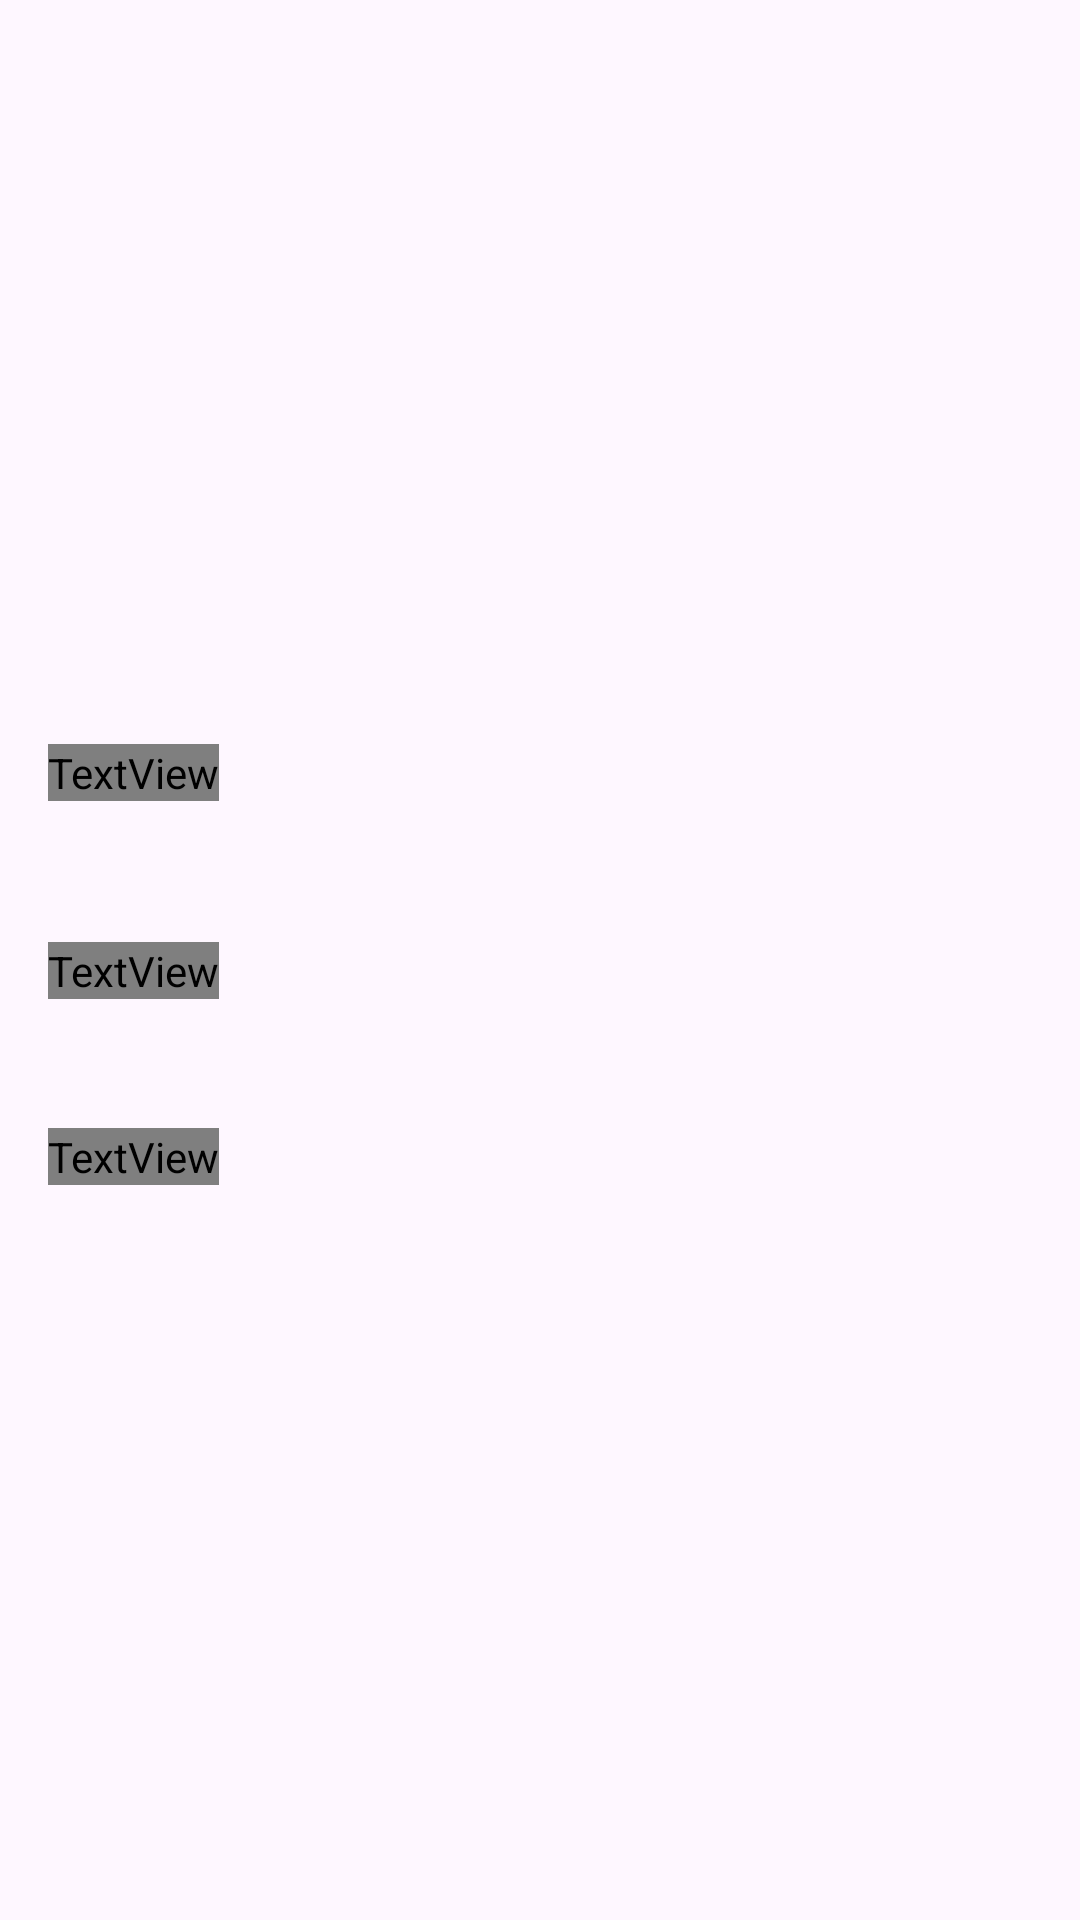

Android layout source for this screen:
<!-- AndroidManifest.xml: application theme Theme.DINE -->
<!-- res/layout/fragment_recipe_details.xml -->
<ScrollView xmlns:android="http://schemas.android.com/apk/res/android"
    xmlns:tools="http://schemas.android.com/tools"
    android:layout_width="match_parent"
    android:layout_height="match_parent"
    tools:context=".RecipeDetailsFragment"
    android:padding="16dp">


    <LinearLayout
        android:layout_width="match_parent"
        android:layout_height="wrap_content"
        android:orientation="vertical">


        <ImageView
            android:id="@+id/recipe_image"
            android:layout_width="match_parent"
            android:layout_height="200dp"
            android:scaleType="centerCrop"
            android:layout_marginBottom="16dp"
            android:layout_marginTop="16dp"
            android:layout_gravity="center"
            android:elevation="4dp" />


        <TextView
            android:id="@+id/recipe_title"
            android:layout_width="wrap_content"
            android:layout_height="wrap_content"
            android:textSize="24sp"
            android:textStyle="bold"
            android:layout_marginBottom="12dp"
            android:fontFamily="@font/jakartabold" />


        <TextView
            android:id="@+id/recipe_description"
            android:layout_width="wrap_content"
            android:layout_height="wrap_content"
            android:layout_marginBottom="16dp" />


        <TextView
            android:layout_width="wrap_content"
            android:layout_height="wrap_content"
            android:text="Ingredients :"
            android:textSize="18sp"
            android:textStyle="bold"
            android:layout_marginBottom="8dp"
            android:fontFamily="@font/jakartabold" />


        <TextView
            android:id="@+id/recipe_ingredients"
            android:layout_width="wrap_content"
            android:layout_height="wrap_content"
            android:layout_marginBottom="16dp" />


        <TextView
            android:layout_width="wrap_content"
            android:layout_height="wrap_content"
            android:text="How to Cook :"
            android:textSize="18sp"
            android:textStyle="bold"
            android:layout_marginBottom="8dp"
            android:fontFamily="@font/jakartabold" />


        <TextView
            android:id="@+id/recipe_instructions"
            android:layout_width="wrap_content"
            android:layout_height="wrap_content" />
    </LinearLayout>
</ScrollView>
<!-- resources referenced by this layout -->
<resources>
  <style name="Theme.DINE" parent="Base.Theme.DINE" />
  <style name="Base.Theme.DINE" parent="Theme.Material3.DayNight.NoActionBar">
          
          
      </style>
</resources>
